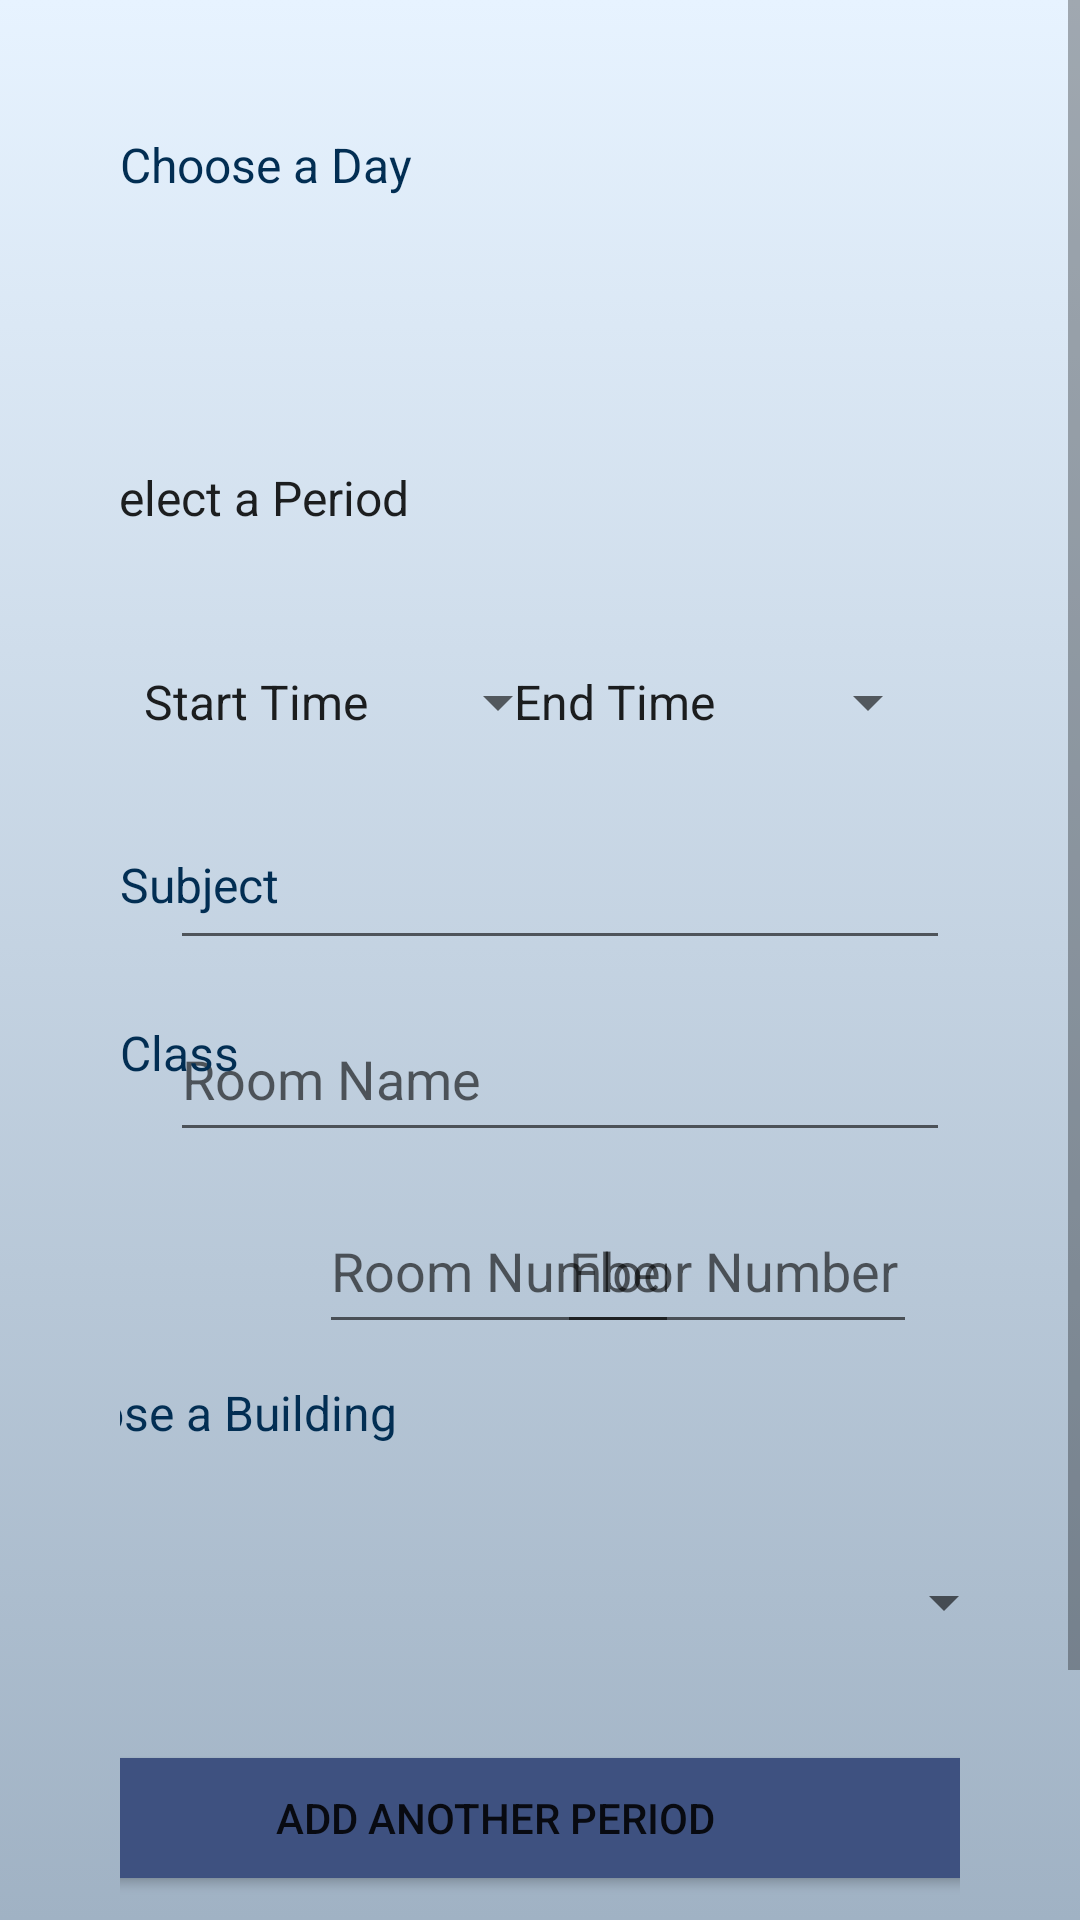

The Android layout XML behind this screen, and the referenced resources:
<!-- AndroidManifest.xml: application theme Theme.CUFacultyFacilityFinder -->
<!-- res/layout/activity_add_schedule.xml -->
<?xml version="1.0" encoding="utf-8"?>
<ScrollView xmlns:android="http://schemas.android.com/apk/res/android"
    xmlns:app="http://schemas.android.com/apk/res-auto"
    xmlns:tools="http://schemas.android.com/tools"
    android:layout_width="match_parent"
    android:layout_height="match_parent"
    android:background="@drawable/gradient_background"  >

    <androidx.constraintlayout.widget.ConstraintLayout
        android:layout_width="wrap_content"
        android:layout_height="wrap_content"
        android:padding="40dp"
        tools:context=".Schedule">


        <Spinner
            android:id="@+id/scDaySpin"
            android:layout_width="350dp"
            android:layout_height="52dp"
            android:layout_marginTop="40dp"
            android:entries="@array/scDayName"
            app:layout_constraintEnd_toEndOf="parent"
            app:layout_constraintHorizontal_bias="0.262"
            app:layout_constraintStart_toStartOf="parent"
            app:layout_constraintTop_toTopOf="parent" />

        <TextView
            android:id="@+id/scDayLab"
            android:layout_width="wrap_content"
            android:layout_height="wrap_content"
            android:layout_marginTop="4dp"
            android:text="Choose a Day"
            android:textColor="@color/christblue"
            android:textSize="16sp"
            app:layout_constraintEnd_toEndOf="parent"
            app:layout_constraintHorizontal_bias="0.0"
            app:layout_constraintStart_toStartOf="parent"
            app:layout_constraintTop_toTopOf="parent" />

        <Spinner
            android:id="@+id/scPeriodSpin"
            android:layout_width="350dp"
            android:layout_height="52dp"
            android:layout_marginTop="100dp"
            android:entries="@array/scPeriod"
            app:layout_constraintEnd_toEndOf="parent"
            app:layout_constraintHorizontal_bias="0.262"
            app:layout_constraintStart_toStartOf="parent"
            app:layout_constraintTop_toTopOf="parent" />

        <Spinner
            android:id="@+id/scStartTime"
            android:layout_width="150dp"
            android:layout_height="52dp"
            android:layout_marginTop="168dp"
            android:entries="@array/scStartTime"
            app:layout_constraintEnd_toEndOf="parent"
            app:layout_constraintHorizontal_bias="0.0"
            app:layout_constraintStart_toStartOf="parent"
            app:layout_constraintTop_toTopOf="parent" />

        <Spinner
            android:id="@+id/scEndTime"
            android:layout_width="150dp"
            android:layout_height="52dp"
            android:layout_marginTop="168dp"
            android:entries="@array/scEndTime"
            app:layout_constraintEnd_toEndOf="parent"
            app:layout_constraintHorizontal_bias="0.948"
            app:layout_constraintStart_toStartOf="parent"
            app:layout_constraintTop_toTopOf="parent" />

        <TextView
            android:id="@+id/scSubjectLab"
            android:layout_width="wrap_content"
            android:layout_height="wrap_content"
            android:layout_marginTop="244dp"
            android:text="Subject"
            android:textColor="@color/christblue"
            android:textSize="16sp"
            app:layout_constraintEnd_toEndOf="parent"
            app:layout_constraintHorizontal_bias="0.0"
            app:layout_constraintStart_toStartOf="parent"
            app:layout_constraintTop_toTopOf="parent" />

        <EditText
            android:id="@+id/scSubjectEntry"
            android:layout_width="260dp"
            android:layout_height="52dp"
            android:layout_marginTop="228dp"
            android:ems="10"
            android:inputType="textPersonName"
            android:textColor="@color/christblue"
            app:layout_constraintEnd_toEndOf="parent"
            app:layout_constraintHorizontal_bias="0.827"
            app:layout_constraintStart_toStartOf="parent"
            app:layout_constraintTop_toTopOf="parent" />

        <EditText
            android:id="@+id/scRoomNumber"
            android:layout_width="120dp"
            android:layout_height="52dp"
            android:layout_marginTop="356dp"
            android:ems="10"
            android:hint="Room Number"
            android:inputType="textPersonName"
            android:textColor="@color/christblue"
            app:layout_constraintEnd_toEndOf="parent"
            app:layout_constraintHorizontal_bias="0.415"
            app:layout_constraintStart_toStartOf="parent"
            app:layout_constraintTop_toTopOf="parent" />

        <Spinner
            android:id="@+id/scBuildingSpin"
            android:layout_width="350dp"
            android:layout_height="52dp"
            android:layout_marginTop="468dp"
            android:entries="@array/buildingName"
            app:layout_constraintEnd_toEndOf="parent"
            app:layout_constraintHorizontal_bias="0.737"
            app:layout_constraintStart_toStartOf="parent"
            app:layout_constraintTop_toTopOf="parent" />

        <TextView
            android:id="@+id/scBuildingLab"
            android:layout_width="350dp"
            android:layout_height="wrap_content"
            android:layout_marginTop="420dp"
            android:text="   Choose a Building"
            android:textColor="@color/christblue"
            android:textSize="16sp"
            app:layout_constraintEnd_toEndOf="parent"
            app:layout_constraintHorizontal_bias="0.688"
            app:layout_constraintStart_toStartOf="parent"
            app:layout_constraintTop_toTopOf="parent" />

        <Button
            android:id="@+id/scAddPeriod"
            android:layout_width="350dp"
            android:layout_height="52dp"
            android:layout_marginTop="540dp"
            android:backgroundTint="#314993"
            android:text="Add Another Period"
            app:backgroundTint="#3E5180"
            app:layout_constraintEnd_toEndOf="parent"
            app:layout_constraintHorizontal_bias="0.721"
            app:layout_constraintStart_toStartOf="parent"
            app:layout_constraintTop_toTopOf="parent" />

        <Button
            android:id="@+id/scSubmitButton"
            android:layout_width="350dp"
            android:layout_height="52dp"
            android:layout_marginTop="604dp"
            android:backgroundTint="#220E53"
            android:text="Submit"
            app:layout_constraintEnd_toEndOf="parent"
            app:layout_constraintHorizontal_bias="0.721"
            app:layout_constraintStart_toStartOf="parent"
            app:layout_constraintTop_toTopOf="parent" />

        <EditText
            android:id="@+id/scFloorEntry"
            android:layout_width="120dp"
            android:layout_height="52dp"
            android:layout_marginTop="356dp"
            android:ems="10"
            android:hint="Floor Number"
            android:inputType="textPersonName"
            android:textColor="@color/christblue"
            app:layout_constraintEnd_toEndOf="parent"
            app:layout_constraintHorizontal_bias="0.91"
            app:layout_constraintStart_toStartOf="parent"
            app:layout_constraintTop_toTopOf="parent" />

        <EditText
            android:id="@+id/scRoomName"
            android:layout_width="260dp"
            android:layout_height="52dp"
            android:layout_marginTop="292dp"
            android:ems="10"
            android:hint="Room Name"
            android:inputType="textPersonName"
            android:textColor="@color/christblue"
            app:layout_constraintEnd_toEndOf="parent"
            app:layout_constraintHorizontal_bias="0.827"
            app:layout_constraintStart_toStartOf="parent"
            app:layout_constraintTop_toTopOf="parent" />

        <TextView
            android:id="@+id/scClassLab"
            android:layout_width="wrap_content"
            android:layout_height="wrap_content"
            android:layout_marginTop="300dp"
            android:text="Class"
            android:textColor="@color/christblue"
            android:textSize="16sp"
            app:layout_constraintEnd_toEndOf="parent"
            app:layout_constraintHorizontal_bias="0.0"
            app:layout_constraintStart_toStartOf="parent"
            app:layout_constraintTop_toTopOf="parent" />


    </androidx.constraintlayout.widget.ConstraintLayout>

</ScrollView>
<!-- resources referenced by this layout -->
<resources>
  <string-array name="buildingName">
          <item> </item>
          <item>R and D Block</item>
          <item>Central Block</item>
          <item>Audi Block</item>
          <item>Block 1</item>
          <item>Block 2</item>
          <item>Block 3</item>
          <item>Block 4</item>
      </string-array>
  <string-array name="scDayName">
          <item />
          <item>Monday</item>
          <item>Tuesday</item>
          <item>Wednesday</item>
          <item>Thursday</item>
          <item>Friday</item>
          <item>Saturday</item>
      </string-array>
  <string-array name="scEndTime">
          <item>End Time</item>
          <item>7:00 A.M.</item>
          <item>8:00 A.M.</item>
          <item>9:00 A.M.</item>
          <item>10:00 A.M.</item>
          <item>11:00 A.M.</item>
          <item>12:00 P.M.</item>
          <item>1:00 P.M.</item>
          <item>2:00 P.M.</item>
          <item>3:00 P.M.</item>
          <item>4:00 P.M.</item>
          <item>5:00 P.M.</item>
          <item>6:00 P.M.</item>
          <item>7:00 P.M.</item>
          <item>8:00 P.M.</item>
      </string-array>
  <string-array name="scPeriod">
          <item>Select a Period</item>
          <item>Period 1</item>
          <item>Period 2</item>
          <item>Period 3</item>
          <item>Period 4</item>
          <item>Period 5</item>
          <item>Period 6</item>
          <item>Period 7</item>
          <item>Elective</item>
      </string-array>
  <string-array name="scStartTime">
          <item>Start Time</item>
          <item>6:00 A.M.</item>
          <item>7:00 A.M.</item>
          <item>8:00 A.M.</item>
          <item>9:00 A.M.</item>
          <item>10:00 A.M.</item>
          <item>11:00 A.M.</item>
          <item>12:00 P.M.</item>
          <item>1:00 P.M.</item>
          <item>2:00 P.M.</item>
          <item>3:00 P.M.</item>
          <item>4:00 P.M.</item>
          <item>5:00 P.M.</item>
          <item>6:00 P.M.</item>
          <item>7:00 P.M.</item>
      </string-array>
  <color name="christblue">#022E53</color>
  <!-- drawable gradient_background (drawable) -->
  <?xml version="1.0" encoding="utf-8"?>
  <selector xmlns:android="http://schemas.android.com/apk/res/android">
      <item>
  
          <shape>
              <gradient android:angle="90"
                  android:startColor="#A0B2C4"
                  android:endColor="#E7F3FF"
                  android:type="linear"/>
          </shape>
      </item>
  </selector>
  <style name="Theme.CUFacultyFacilityFinder" parent="Theme.MaterialComponents.DayNight.DarkActionBar">
          
          <item name="colorPrimary">@color/purple_500</item>
          <item name="colorPrimaryVariant">@color/purple_700</item>
          <item name="colorOnPrimary">@color/white</item>
          
          <item name="colorSecondary">@color/teal_200</item>
          <item name="colorSecondaryVariant">@color/teal_700</item>
          <item name="colorOnSecondary">@color/black</item>
          
          <item name="android:statusBarColor" tools:targetApi="l">?attr/colorPrimaryVariant</item>
          
      </style>
  <color name="purple_500">#FF6200EE</color>
  <color name="purple_700">#FF3700B3</color>
  <color name="white">#FFFFFFFF</color>
  <color name="teal_200">#FF03DAC5</color>
  <color name="teal_700">#FF018786</color>
  <color name="black">#FF000000</color>
</resources>
